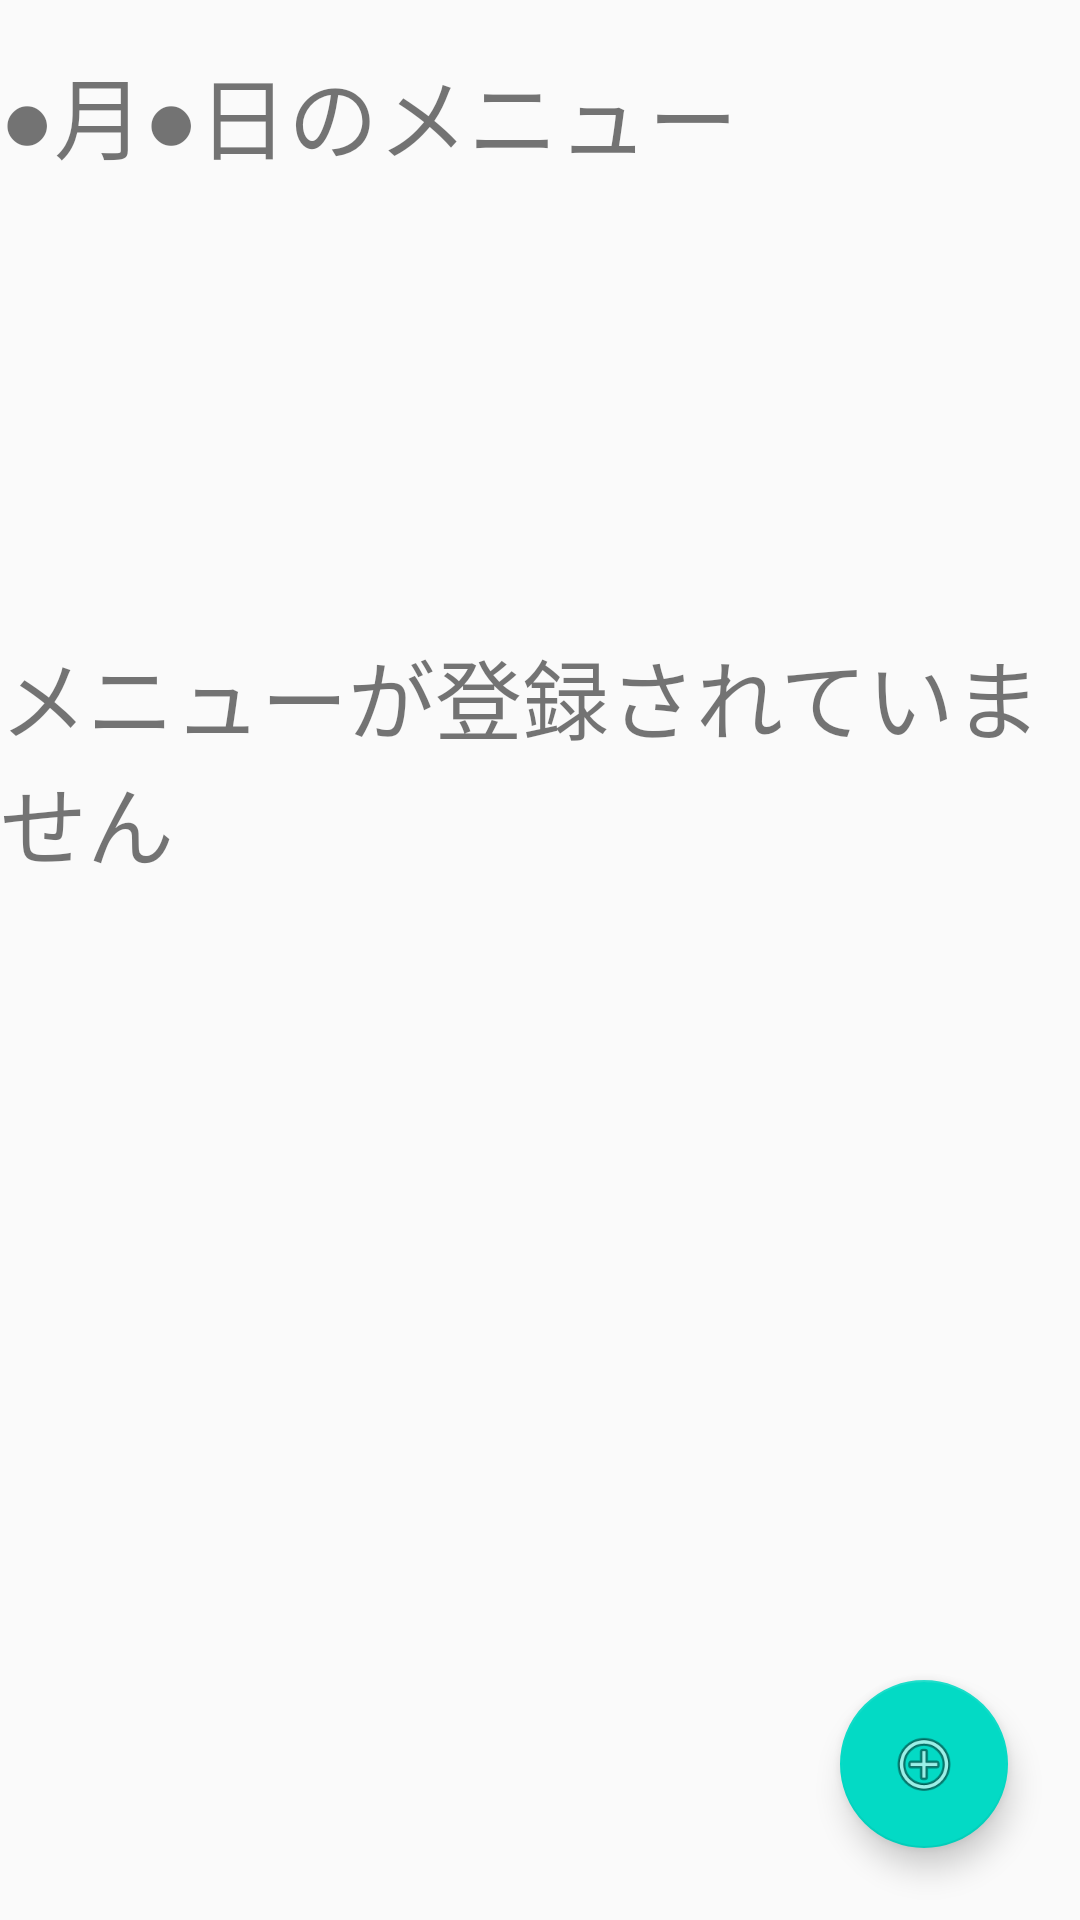

Write the Android layout XML for this screen, with the resource values it uses.
<!-- AndroidManifest.xml: application theme AppTheme -->
<!-- res/layout/activity_calendar_day.xml -->
<?xml version="1.0" encoding="utf-8"?>
<androidx.constraintlayout.widget.ConstraintLayout
    android:id="@+id/calendarDay"
    xmlns:android="http://schemas.android.com/apk/res/android"
    xmlns:app="http://schemas.android.com/apk/res-auto"
    xmlns:tools="http://schemas.android.com/tools"
    android:layout_width="match_parent"
    android:layout_height="match_parent"
    tools:context=".CalendarDayActivity">

    <TextView
        android:id="@+id/daymenutitle"
        android:layout_width="wrap_content"
        android:layout_height="wrap_content"
        android:layout_marginTop="16dp"
        android:text="@string/calendarmenu"
        android:textSize="30sp"
        app:layout_constraintStart_toStartOf="parent"
        app:layout_constraintTop_toTopOf="parent" />

    <ListView
        android:id="@+id/listview"
        android:layout_width="0dp"
        android:layout_height="400dp"
        android:layout_marginTop="16dp"
        app:layout_constraintEnd_toEndOf="parent"
        app:layout_constraintStart_toStartOf="parent"
        app:layout_constraintTop_toBottomOf="@+id/daymenutitle">

    </ListView>

    <TextView
        android:id="@+id/NoMenu"
        android:layout_width="wrap_content"
        android:layout_height="wrap_content"
        android:layout_marginStart="144dp"
        android:layout_marginTop="5dp"
        android:layout_marginEnd="145dp"
        android:layout_marginBottom="345dp"
        android:text="メニューが登録されていません"
        android:textSize="29sp"
        app:layout_constraintBottom_toBottomOf="parent"
        app:layout_constraintEnd_toEndOf="parent"
        app:layout_constraintStart_toStartOf="parent"
        app:layout_constraintTop_toBottomOf="@+id/_dynamic" />

    <com.google.android.material.floatingactionbutton.FloatingActionButton
        android:id="@+id/floatingActionButton"
        android:layout_width="wrap_content"
        android:layout_height="wrap_content"
        android:layout_marginEnd="24dp"
        android:layout_marginBottom="24dp"
        android:clickable="true"
        app:layout_constraintBottom_toBottomOf="parent"
        app:layout_constraintEnd_toEndOf="parent"
        app:srcCompat="@android:drawable/ic_menu_add" />

</androidx.constraintlayout.widget.ConstraintLayout>
<!-- resources referenced by this layout -->
<resources>
  <string name="calendarmenu">●月●日のメニュー</string>
  <style name="AppTheme" parent="Theme.AppCompat.Light.DarkActionBar">
          
          <item name="colorPrimary">@color/colorPrimary</item>
          <item name="colorPrimaryDark">@color/colorPrimaryDark</item>
          <item name="colorAccent">@color/colorAccent</item>
      </style>
  <color name="colorPrimary">#FF9966</color>
  <color name="colorPrimaryDark">#FF9966</color>
  <color name="colorAccent">#03DAC5</color>
</resources>
